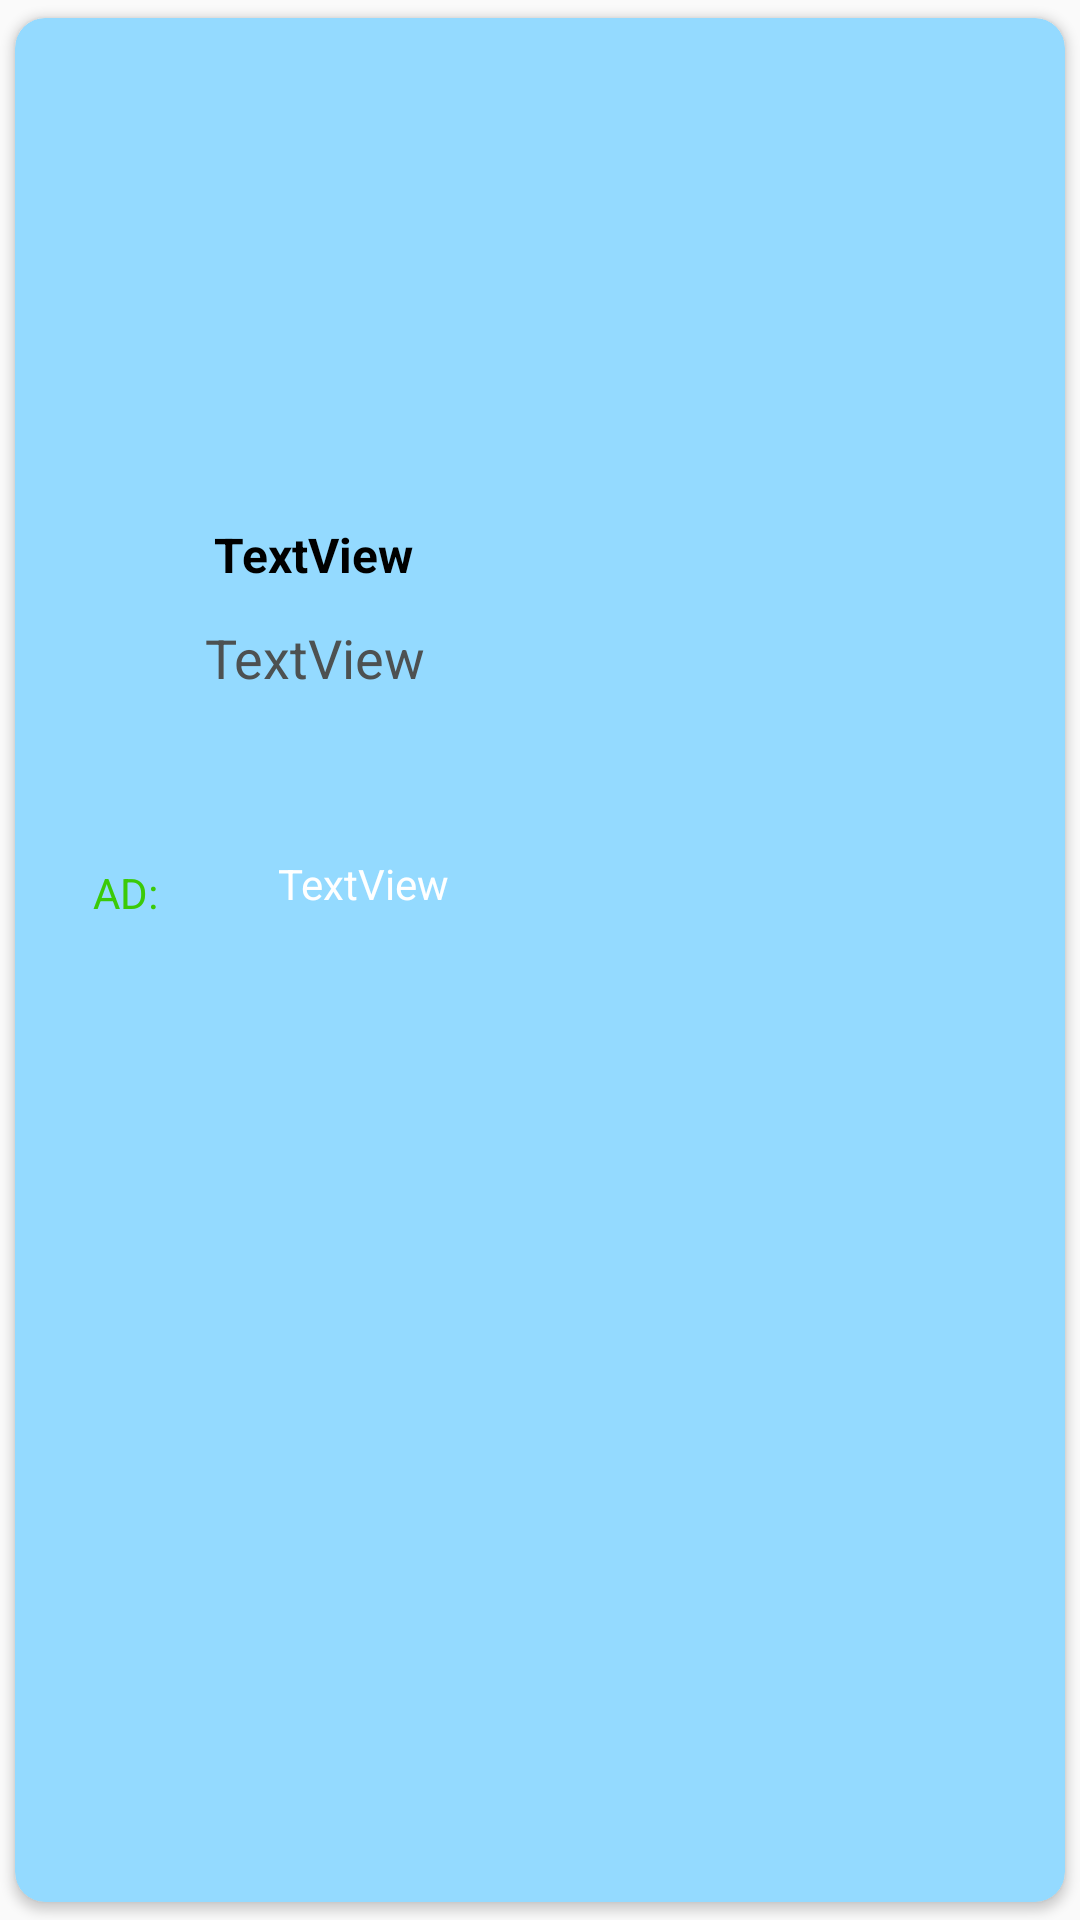

The Android layout XML behind this screen, and the referenced resources:
<!-- AndroidManifest.xml: application theme MiEstilo -->
<!-- res/layout/card_view_layout.xml -->
<?xml version="1.0" encoding="utf-8"?>
<androidx.cardview.widget.CardView xmlns:android="http://schemas.android.com/apk/res/android"
    xmlns:app="http://schemas.android.com/apk/res-auto"
    xmlns:tools="http://schemas.android.com/tools"
    android:id="@+id/cardView"
    android:layout_width="wrap_content"
    android:layout_height="wrap_content"
    app:cardBackgroundColor="@color/backgroundCardView"
    app:cardCornerRadius="10dp"
    app:cardElevation="2dp"
    app:cardPreventCornerOverlap="true"
    app:cardUseCompatPadding="true">

    <androidx.constraintlayout.widget.ConstraintLayout
        android:id="@+id/constLayout"
        android:layout_width="@dimen/widthCardView"
        android:layout_height="@dimen/heighCardView"
        android:layout_margin="10dp"
        app:layout_constraintBottom_toBottomOf="parent"
        app:layout_constraintEnd_toEndOf="parent"
        app:layout_constraintStart_toStartOf="parent"
        app:layout_constraintTop_toTopOf="parent">

        <ImageView
            android:id="@+id/imagenCV"
            android:layout_width="122dp"
            android:layout_height="130dp"
            app:layout_constraintBottom_toBottomOf="parent"
            app:layout_constraintEnd_toEndOf="parent"
            app:layout_constraintStart_toStartOf="parent"
            app:layout_constraintTop_toTopOf="parent"
            app:layout_constraintVertical_bias="0.09"
            tools:srcCompat="@tools:sample/avatars" />

        <TextView
            android:id="@+id/tituloAnuncioCV"
            android:layout_width="160dp"
            android:layout_height="63dp"
            android:text="TextView"
            android:textAlignment="center"
            android:textColor="#4D5151"
            android:textSize="18sp"
            app:layout_constraintBottom_toBottomOf="parent"
            app:layout_constraintEnd_toEndOf="parent"
            app:layout_constraintStart_toStartOf="parent"
            app:layout_constraintTop_toBottomOf="@+id/precioAnuncioCV"
            app:layout_constraintVertical_bias="0.179" />

        <TextView
            android:id="@+id/precioAnuncioCV"
            android:layout_width="wrap_content"
            android:layout_height="wrap_content"
            android:layout_marginTop="12dp"
            android:text="TextView"
            android:textColor="@color/black"
            android:textSize="16sp"
            android:textStyle="bold"
            app:layout_constraintEnd_toEndOf="parent"
            app:layout_constraintHorizontal_bias="0.495"
            app:layout_constraintStart_toStartOf="parent"
            app:layout_constraintTop_toBottomOf="@+id/imagenCV" />

        <TextView
            android:id="@+id/textViewAD"
            android:layout_width="127dp"
            android:layout_height="21dp"
            android:layout_marginBottom="16dp"
            android:text="TextView"
            android:textAlignment="center"
            app:layout_constraintBottom_toBottomOf="parent"
            app:layout_constraintEnd_toEndOf="parent"
            app:layout_constraintHorizontal_bias="0.333"
            app:layout_constraintStart_toEndOf="@+id/textViewADEnun" />

        <TextView
            android:id="@+id/textViewADEnun"
            android:layout_width="wrap_content"
            android:layout_height="18dp"
            android:layout_marginStart="16dp"
            android:layout_marginBottom="16dp"
            android:text="@string/ad"
            android:textColor="#3BCA08"
            app:layout_constraintBottom_toBottomOf="parent"
            app:layout_constraintStart_toStartOf="parent"
            tools:visibility="visible" />
    </androidx.constraintlayout.widget.ConstraintLayout>
</androidx.cardview.widget.CardView>
<!-- resources referenced by this layout -->
<resources>
  <color name="backgroundCardView">#94DAFF</color>
  <color name="black">#FF000000</color>
  <dimen name="heighCardView">306dp</dimen>
  <dimen name="widthCardView">180dp</dimen>
  <string name="ad">AD:</string>
  <style name="MiEstilo" parent="Theme.AppCompat.Light.DarkActionBar">
          <item name="colorPrimary">@color/colorPrimary</item>
          <item name="colorPrimaryDark">@color/azulOscuro</item>
          <item name="backgroundTint">@color/azulOscuro</item>
          <item name="android:textColor">@color/white</item>
          <item name="android:textCursorDrawable">@drawable/estilo_cursor_edittext</item>
          <item name="actionBarPopupTheme">@style/MiEstilo.PopUp</item>
      </style>
  <color name="colorPrimary">#07518C</color>
  <color name="azulOscuro">#183BFB</color>
  <color name="white">#FFFFFFFF</color>
  <style name="MiEstilo.PopUp" parent="Widget.AppCompat.PopupMenu">
          <item name="android:textColor">#F4F8FF</item>
          <item name="android:itemBackground">#2B56F1</item>
          <item name="android:divider">@color/black</item>
          <item name="android:dividerHeight">2dp</item>
      </style>
</resources>
